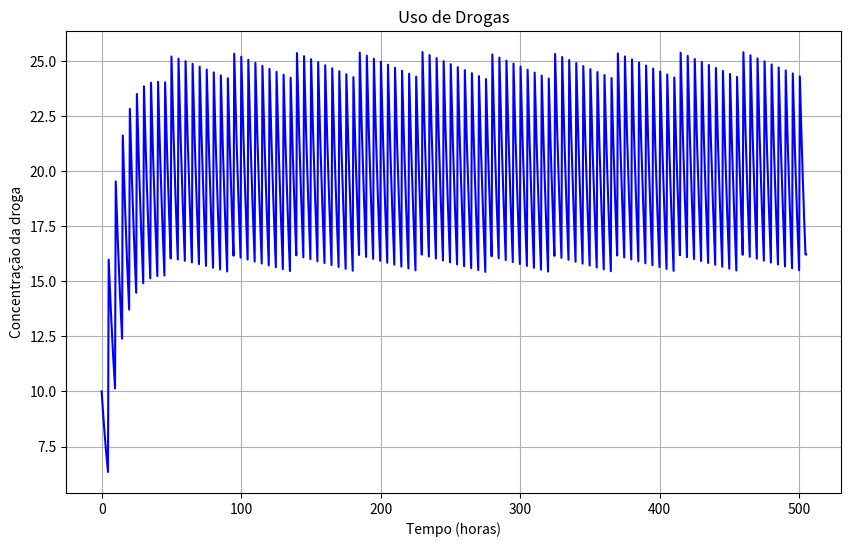

Generate this figure with matplotlib:
import numpy as np
import matplotlib.pyplot as plt

C0 = 10
k = 0.1
T = 5
n_doses = 100

r = np.exp(-k * T)

tempo = np.linspace(0, T * (n_doses + 1), 1000)
concentracao = np.zeros_like(tempo)

for i in range(len(tempo)):
    t = tempo[i]
    dose_atual = int(t // T)
    if dose_atual <= n_doses:
        soma_pg = (1 - r**(dose_atual + 1)) / (1 - r)
        tempo_desde_ultima_dose = t - dose_atual * T
        concentracao[i] = C0 * soma_pg * np.exp(-k * tempo_desde_ultima_dose)
    else:
        concentracao[i] = C0 * soma_pg * np.exp(-k * tempo_desde_ultima_dose)


plt.figure(figsize=(10, 6))
plt.plot(tempo, concentracao, color="blue")
plt.title("Uso de Drogas")
plt.xlabel("Tempo (horas)")
plt.ylabel("Concentração da droga")
plt.grid()
plt.show()
